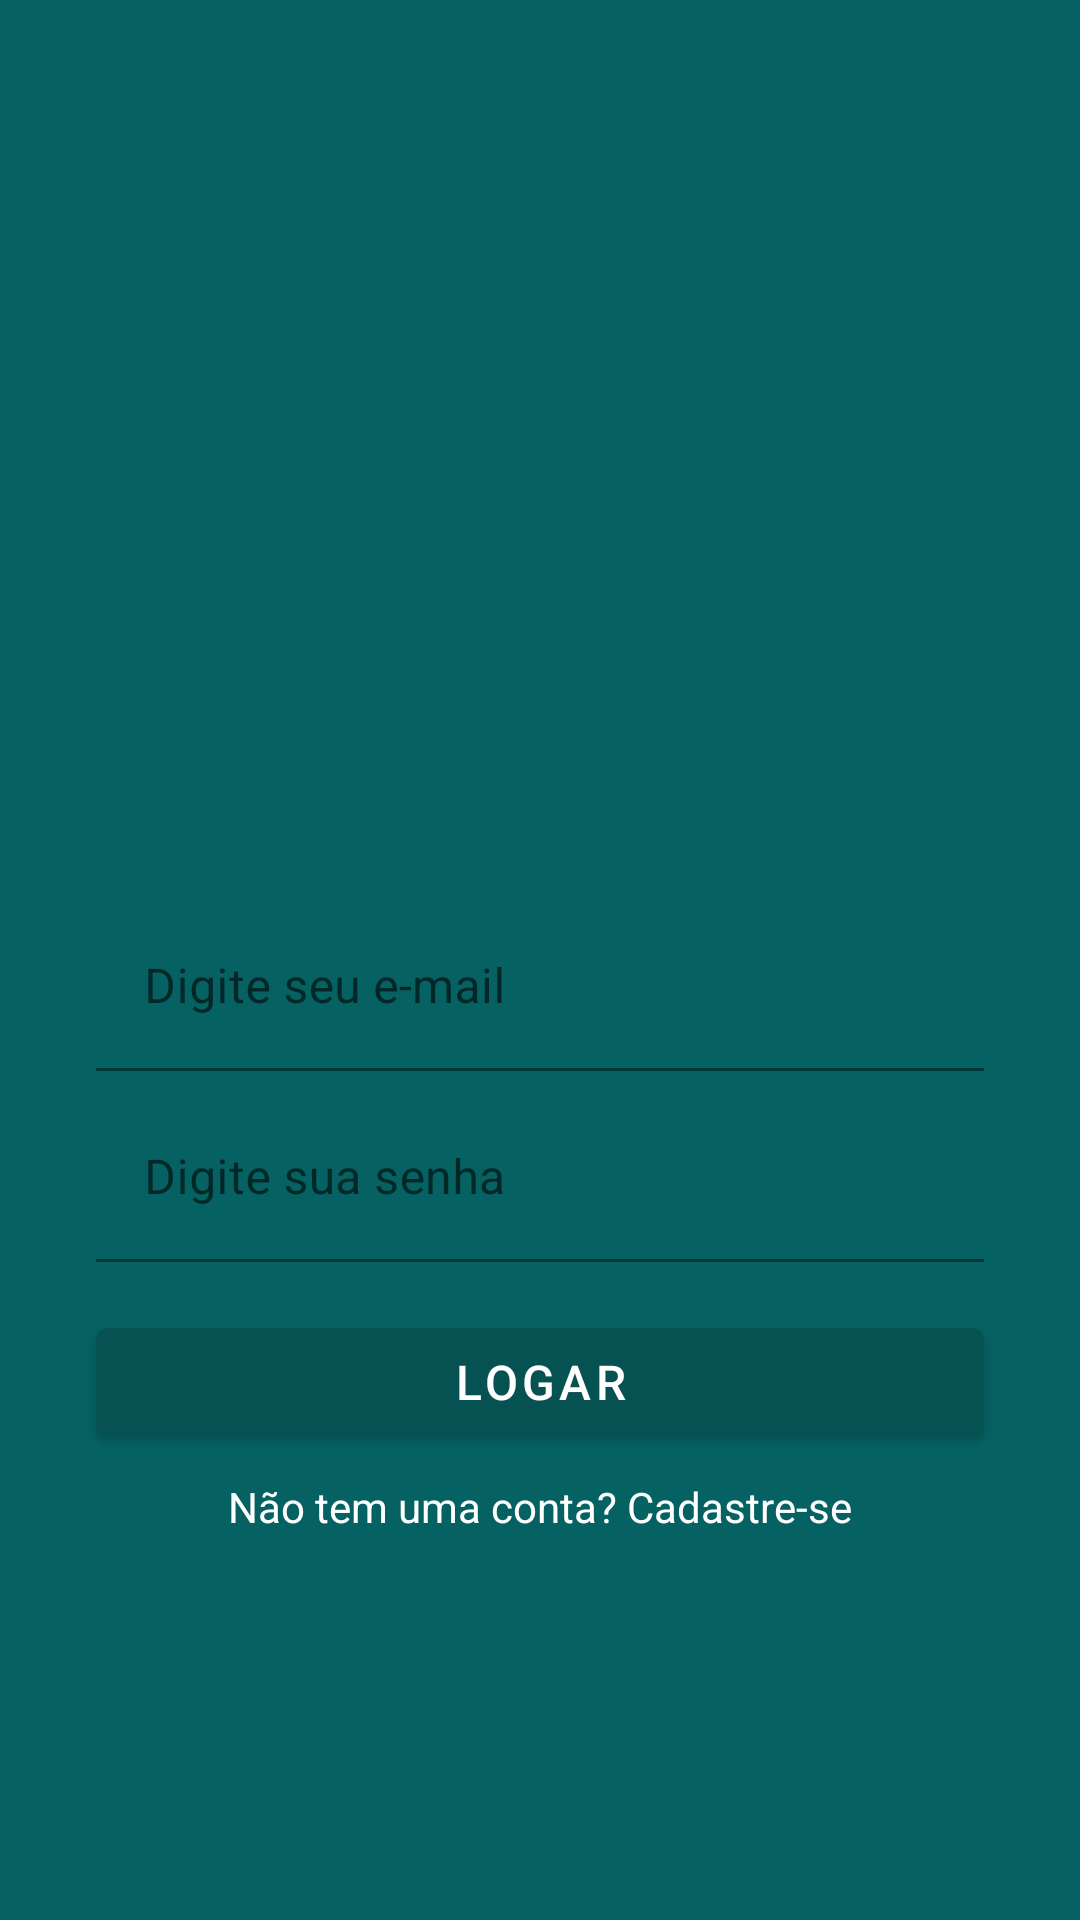

Write the Android layout XML for this screen, with the resource values it uses.
<!-- AndroidManifest.xml: application theme Theme.WhatsappClone -->
<!-- res/layout/activity_login.xml -->
<?xml version="1.0" encoding="utf-8"?>
<androidx.constraintlayout.widget.ConstraintLayout xmlns:android="http://schemas.android.com/apk/res/android"
    xmlns:app="http://schemas.android.com/apk/res-auto"
    xmlns:tools="http://schemas.android.com/tools"
    android:layout_width="match_parent"
    android:layout_height="match_parent"
    android:background="@color/background"
    tools:context=".activity.LoginActivity">

    <ImageView
        android:id="@+id/imageView"
        android:layout_width="200dp"
        android:layout_height="200dp"
        android:layout_marginBottom="16dp"
        app:layout_constraintBottom_toTopOf="@+id/inputEmailLogin"
        app:layout_constraintEnd_toEndOf="parent"
        app:layout_constraintHorizontal_bias="0.5"
        app:layout_constraintStart_toStartOf="parent"
        app:layout_constraintTop_toTopOf="parent"
        app:layout_constraintVertical_bias="0.40"
        app:layout_constraintVertical_chainStyle="packed"
        app:srcCompat="@drawable/logo" />

    <com.google.android.material.textfield.TextInputLayout
        android:id="@+id/inputEmailLogin"
        android:layout_width="0dp"
        android:layout_height="wrap_content"
        android:layout_marginStart="32dp"
        android:layout_marginEnd="32dp"
        android:layout_marginBottom="8dp"
        app:boxStrokeColor="@color/white"
        app:hintTextColor="@color/white"
        app:layout_constraintBottom_toTopOf="@+id/inputSenhaLogin"
        app:layout_constraintEnd_toEndOf="parent"
        app:layout_constraintHorizontal_bias="0.5"
        app:layout_constraintStart_toStartOf="parent"
        app:layout_constraintTop_toBottomOf="@+id/imageView">

        <com.google.android.material.textfield.TextInputEditText
            android:layout_width="match_parent"
            android:layout_height="wrap_content"
            android:background="@android:color/transparent"
            android:hint="Digite seu e-mail"
            android:inputType="textWebEmailAddress"
            android:textColor="@color/white" />
    </com.google.android.material.textfield.TextInputLayout>

    <com.google.android.material.textfield.TextInputLayout
        android:id="@+id/inputSenhaLogin"
        android:layout_width="0dp"
        android:layout_height="wrap_content"
        android:layout_marginBottom="16dp"
        app:boxBackgroundColor="@android:color/transparent"
        app:boxStrokeColor="@color/white"
        app:hintTextColor="@color/white"
        app:layout_constraintBottom_toTopOf="@+id/btnLogar"
        app:layout_constraintEnd_toEndOf="@+id/inputEmailLogin"
        app:layout_constraintHorizontal_bias="0.5"
        app:layout_constraintStart_toStartOf="@+id/inputEmailLogin"
        app:layout_constraintTop_toBottomOf="@+id/inputEmailLogin">

        <com.google.android.material.textfield.TextInputEditText
            android:layout_width="match_parent"
            android:layout_height="wrap_content"
            android:background="@android:color/transparent"
            android:hint="Digite sua senha"
            android:inputType="textPassword"
            android:textColor="@color/white" />
    </com.google.android.material.textfield.TextInputLayout>

    <com.google.android.material.button.MaterialButton
        android:id="@+id/btnLogar"
        android:layout_width="0dp"
        android:layout_height="wrap_content"
        android:layout_marginBottom="8dp"
        style="@style/button.Login"
        android:text="Logar"
        app:layout_constraintBottom_toTopOf="@+id/textCadastrar"
        app:layout_constraintEnd_toEndOf="@+id/inputSenhaLogin"
        app:layout_constraintHorizontal_bias="0.5"
        app:layout_constraintStart_toStartOf="@+id/inputSenhaLogin"
        app:layout_constraintTop_toBottomOf="@+id/inputSenhaLogin" />

    <TextView
        android:id="@+id/textCadastrar"
        android:layout_width="wrap_content"
        android:layout_height="wrap_content"
        android:onClick="abrirTelaCadastro"
        android:text="Não tem uma conta? Cadastre-se"
        android:textColor="@color/white"
        android:textSize="14sp"
        app:layout_constraintBottom_toBottomOf="parent"
        app:layout_constraintEnd_toEndOf="@+id/btnLogar"
        app:layout_constraintHorizontal_bias="0.5"
        app:layout_constraintStart_toStartOf="@+id/btnLogar"
        app:layout_constraintTop_toBottomOf="@+id/btnLogar" />

</androidx.constraintlayout.widget.ConstraintLayout>
<!-- resources referenced by this layout -->
<resources>
  <color name="background">#056162</color>
  <color name="white">#FFFFFFFF</color>
  <style name="button.Login" parent="Widget.MaterialComponents.Button">
          <item name="backgroundTint">#065151</item>
          <item name="android:textColor">@color/white</item>
          <item name="android:textSize">16sp</item>
      </style>
  <style name="Theme.WhatsappClone" parent="Theme.MaterialComponents.DayNight.NoActionBar">
          
          <item name="colorPrimary">@color/colorPrimary</item>
          <item name="colorPrimaryDark">@color/colorPrimaryDark</item>
          <item name="colorAccent">@color/colorAccent</item>
  
      </style>
  <color name="colorPrimary">#075e54</color>
  <color name="colorPrimaryDark">#054d44</color>
  <color name="colorAccent">#25d366</color>
</resources>
